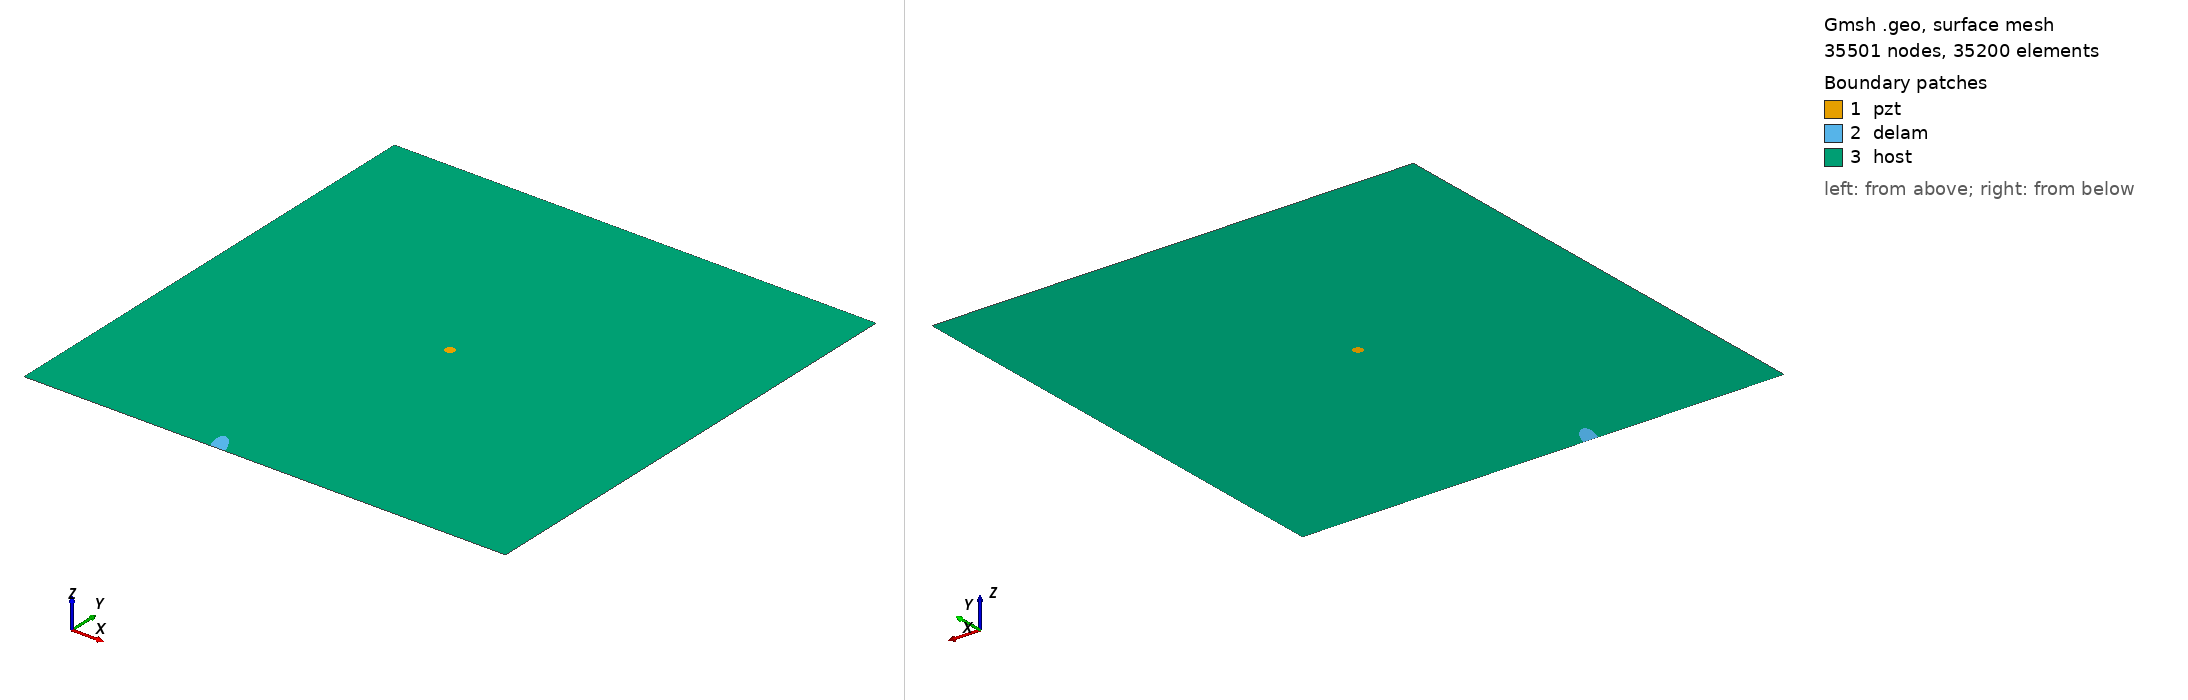

Gmsh geometry script, surface-meshed: 35501 nodes, 35200 surface elements. Boundary patches (legend numbers): 1 pzt, 2 delam, 3 host. Left view from above one corner, right view from below the opposite corner. Legend entries are the model's physical surfaces. The drawing asked Gmsh for element sizes between 1% and 20% of the model's largest extent; the script's own settings can give other sizes.

=== m1_rand_single_delam_337.geo (drawn) ===
SetFactory("OpenCASCADE");
L=0.500000; 
W=0.500000; 
a=0.018302; 
b=0.007301; 
x=0.199535; 
y=0.003471; 
alpha=0.632607 *Pi; 
r=0.005000; 
xpzt=0.250000; 
ypzt=0.250000; 
//+
Point(1) = {0, 0, 0, 1.0};
//+
Point(2) = {L, 0, 0, 1.0};
//+
Point(3) = {L, W, 0, 1.0};
//+
Point(4) = {0, W, 0, 1.0};
//+
Line(1) = {1, 2};
//+
Line(2) = {2, 3};
//+
Line(3) = {3, 4};
//+
Line(4) = {4, 1};
//+
Circle(5) = {xpzt, ypzt, -0, r, 0, 2*Pi};
//+
Ellipse(6) = {x, y, -0, a, b, 0, 2*Pi};
//+
Rotate {{0, 0, 1}, {x, y, 0}, alpha} {
  Curve{6}; 
}
//+
BooleanDifference{ Curve{6}; Delete; }{ Curve{1}; }
//+
Delete {
  Curve{7}; 
}
//+
Delete {
  Curve{1}; 
}
//+
Line(9) = {7, 8};
//+
Line(10) = {1, 7};
//+
Line(11) = {8, 2};
//+
Curve Loop(1) = {5};
//+
Plane Surface(1) = {1};
//+
Curve Loop(2) = {9, 8, 6};
//+
Plane Surface(2) = {2};
//+
Curve Loop(3) = {10, -6, -8, 11, 2, 3, 4};
//+
Curve Loop(4) = {5};
//+
Plane Surface(3) = {3, 4};
//+
Point(9) = {xpzt, ypzt, 0, 1.0};
//+
Point{9} In Surface {1};// mesh node at centre of pzt
//+
Physical Surface("pzt") = {1};
//+
Physical Surface("delam") = {2};
//+
Physical Surface("host") = {3};

Mesh.Algorithm = 6; // Frontal
Mesh.CharacteristicLengthFactor = 0.068000;
Mesh.CharacteristicLengthMin = 0.001000;
Mesh.CharacteristicLengthMax = 0.200000;
Mesh.RecombineAll = 1; // Apply recombination algorithm
Mesh.SubdivisionAlgorithm = 1; // 1: all quadrangles
Mesh.Smoothing = 1;
